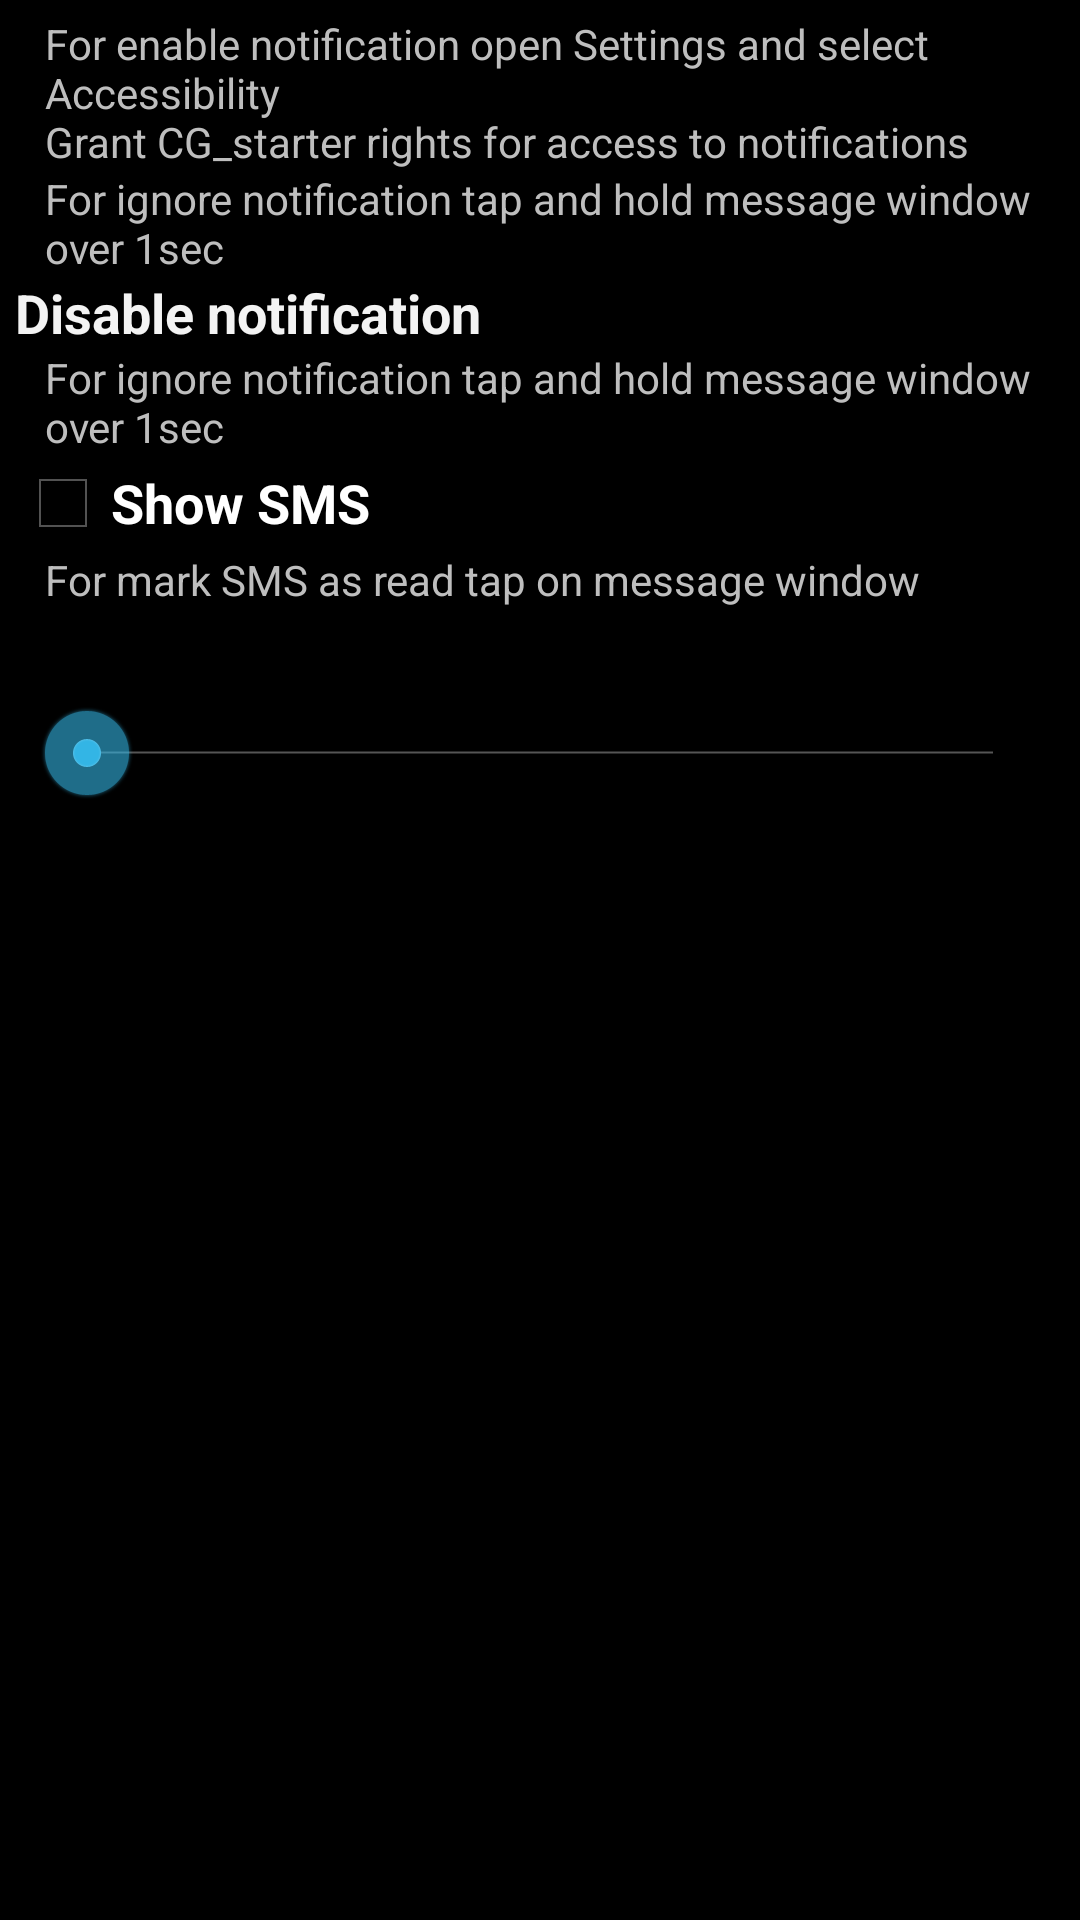

Produce the Android XML layout that renders to this screen, including the resource entries it uses.
<!-- AndroidManifest.xml: application theme AppTheme -->
<!-- res/layout/notification_setup.xml -->
<?xml version="1.0" encoding="utf-8"?>
<ScrollView xmlns:android="http://schemas.android.com/apk/res/android"
    android:layout_width="match_parent"
    android:layout_height="match_parent">

    <LinearLayout
        android:orientation="vertical"
        android:layout_width="match_parent"
        android:layout_height="match_parent"
        android:padding="5dp">

        <TextView
            android:id="@+id/disable"
            android:layout_width="match_parent"
            android:layout_height="wrap_content"
            android:text="@string/notification_message"
            android:paddingLeft="10dp"
            android:textAppearance="?android:attr/textAppearanceSmall" />

        <LinearLayout
            android:id="@+id/enable"
            android:orientation="vertical"
            android:layout_width="match_parent"
            android:layout_height="match_parent">

            <TextView
                android:layout_width="match_parent"
                android:layout_height="wrap_content"
                android:text="@string/notification_ignore_sum"
                android:paddingLeft="10dp"
                android:textAppearance="?android:attr/textAppearanceSmall" />

            <TextView
                android:layout_width="match_parent"
                android:layout_height="wrap_content"
                android:textStyle="bold"
                android:text="@string/notification_ignore"
                android:textAppearance="?android:attr/textAppearanceMedium" />

            <TextView
                android:id="@+id/ignored"
                android:layout_width="match_parent"
                android:layout_height="wrap_content"
                android:text="@string/notification_ignore_sum"
                android:paddingLeft="10dp"
                android:textAppearance="?android:attr/textAppearanceSmall" />

        </LinearLayout>

        <CheckBox
            android:id="@+id/show_sms"
            android:layout_width="match_parent"
            android:layout_height="wrap_content"
            android:text="@string/show_sms"
            android:textStyle="bold"
            android:textAppearance="?android:attr/textAppearanceMedium" />

        <TextView
            android:layout_width="match_parent"
            android:layout_height="wrap_content"
            android:text="@string/show_sms_sum"
            android:paddingLeft="10dp"
            android:textAppearance="?android:attr/textAppearanceSmall" />

        <TextView
            android:id="@+id/time_msg"
            android:layout_width="match_parent"
            android:layout_height="wrap_content"
            android:textStyle="bold"
            android:textAppearance="?android:attr/textAppearanceMedium" />

        <SeekBar
            android:id="@+id/time"
            android:layout_width="match_parent"
            android:layout_height="wrap_content"
            android:layout_margin="8dp"
            android:max="59" />

    </LinearLayout>

</ScrollView>
<!-- resources referenced by this layout -->
<resources>
  <string name="notification_ignore">Disable notification</string>
  <string name="notification_ignore_sum">For ignore notification tap and hold message window over 1sec</string>
  <string name="notification_message">For enable notification open Settings and select Accessibility\nGrant CG_starter rights for access to notifications</string>
  <string name="show_sms">Show SMS</string>
  <string name="show_sms_sum">For mark SMS as read tap on message window</string>
  <style name="AppTheme" parent="AppBaseTheme">
          
      </style>
  <style name="AppBaseTheme" parent="android:Theme.Holo">
          
      </style>
</resources>
